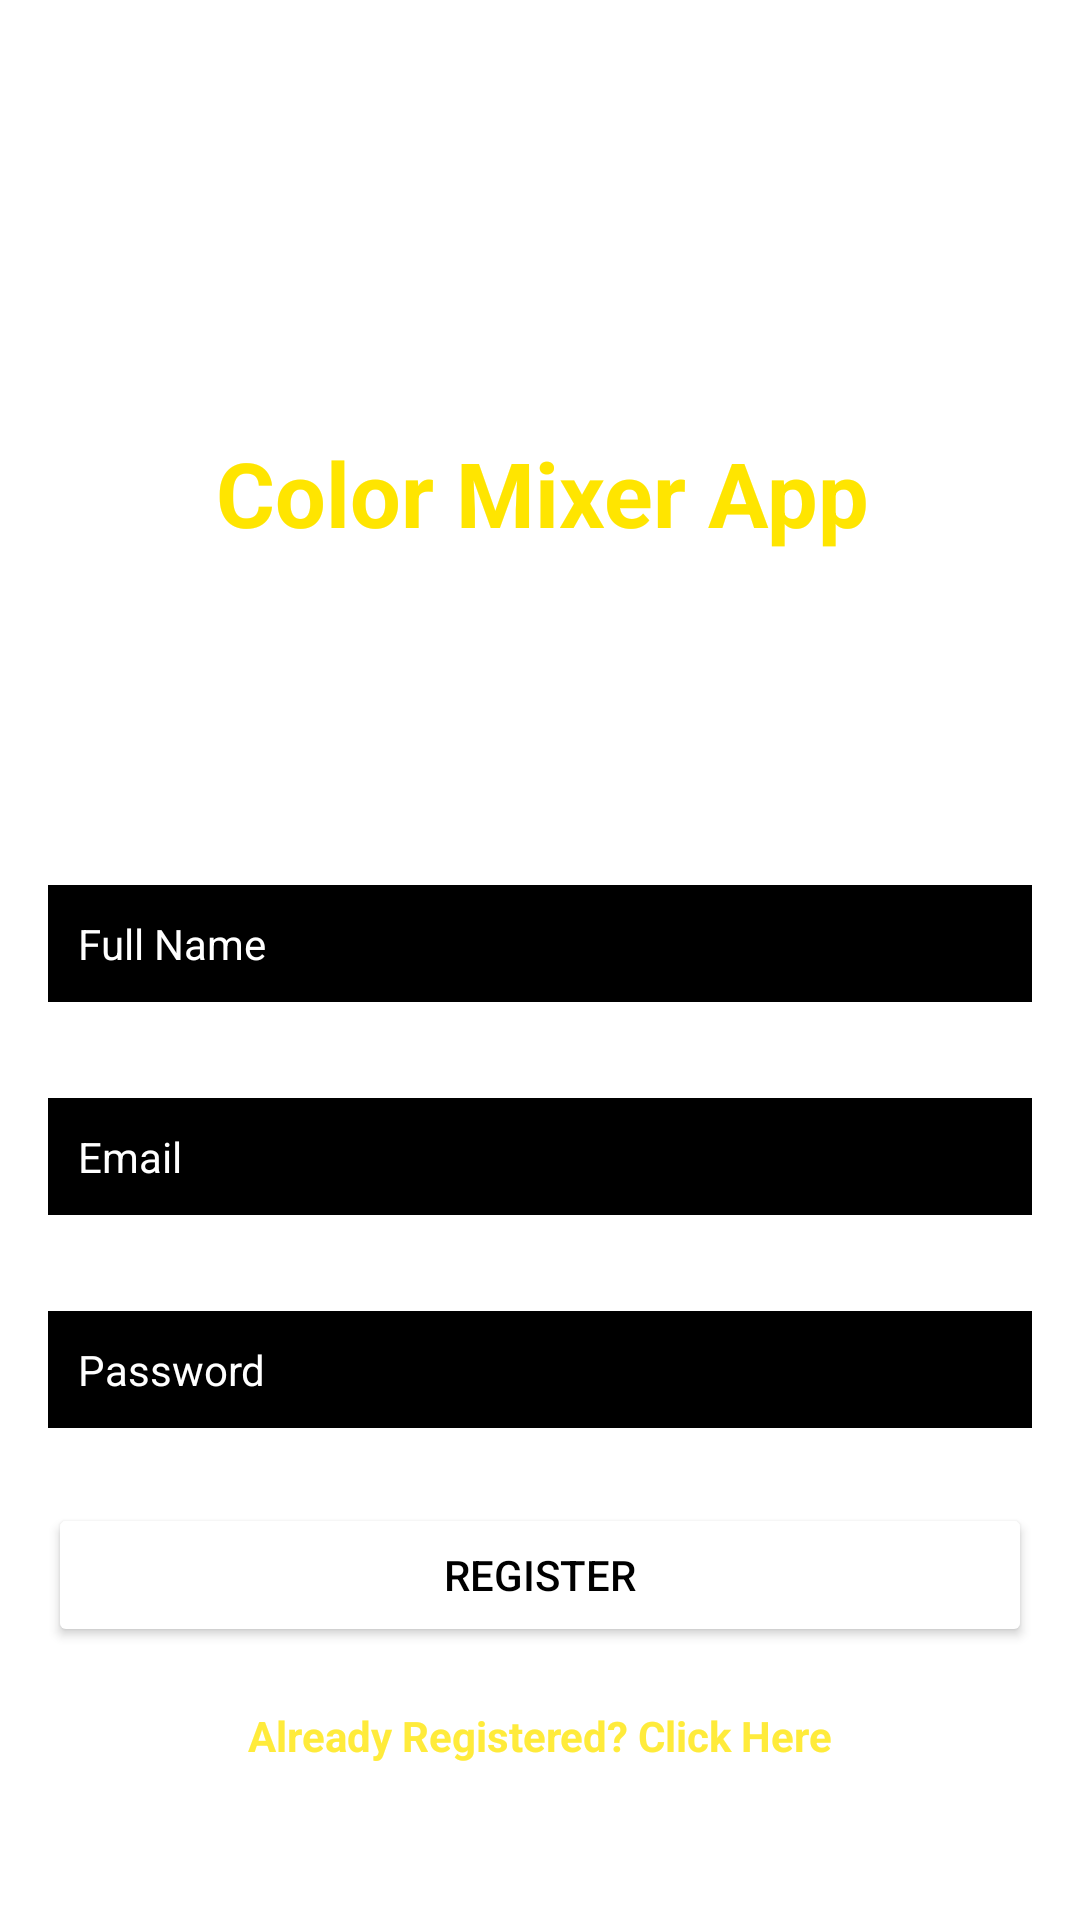

Produce the Android XML layout that renders to this screen, including the resource entries it uses.
<!-- AndroidManifest.xml: application theme Theme.ColorMIxerApp -->
<!-- res/layout/activity_register.xml -->
<?xml version="1.0" encoding="utf-8"?>
<androidx.constraintlayout.widget.ConstraintLayout xmlns:android="http://schemas.android.com/apk/res/android"
    xmlns:app="http://schemas.android.com/apk/res-auto"
    xmlns:tools="http://schemas.android.com/tools"
    android:layout_width="match_parent"
    android:layout_height="match_parent"
    android:background="@drawable/peakpx"
    tools:context=".Register">

    <TextView
        android:id="@+id/textView1"
        android:layout_width="wrap_content"
        android:layout_height="wrap_content"
        android:layout_marginStart="176dp"
        android:layout_marginLeft="176dp"
        android:layout_marginTop="144dp"
        android:layout_marginEnd="177dp"
        android:layout_marginRight="177dp"
        android:text="Color Mixer App"
        android:textColor="#FFE500"
        android:textSize="30sp"
        android:textStyle="bold"
        app:layout_constraintEnd_toEndOf="parent"
        app:layout_constraintHorizontal_bias="0.495"
        app:layout_constraintStart_toStartOf="parent"
        app:layout_constraintTop_toTopOf="parent" />

    <TextView
        android:id="@+id/textView2"
        android:layout_width="wrap_content"
        android:layout_height="wrap_content"
        android:layout_marginTop="20dp"
        android:text="Create New Account"
        android:textColor="#FFFFFF"
        android:textSize="16sp"
        app:layout_constraintEnd_toEndOf="parent"
        app:layout_constraintHorizontal_bias="0.498"
        app:layout_constraintStart_toStartOf="parent"
        app:layout_constraintTop_toBottomOf="@+id/textView1" />

    <EditText
        android:id="@+id/fullName"
        android:layout_width="0dp"
        android:layout_height="wrap_content"
        android:layout_marginStart="16dp"
        android:layout_marginLeft="16dp"
        android:layout_marginTop="32dp"
        android:layout_marginEnd="16dp"
        android:layout_marginRight="16dp"
        android:background="@color/black"
        android:ems="10"
        android:hint="Full Name"
        android:inputType="textPersonName"
        android:padding="10dp"
        android:textColor="#FFFFFF"
        android:textColorHint="#FFFFFF"
        android:textSize="14sp"
        app:layout_constraintBottom_toBottomOf="parent"
        app:layout_constraintEnd_toEndOf="parent"
        app:layout_constraintHorizontal_bias="0.0"
        app:layout_constraintStart_toStartOf="parent"
        app:layout_constraintTop_toBottomOf="@+id/textView2"
        app:layout_constraintVertical_bias="0.108" />

    <EditText
        android:id="@+id/Email"
        android:layout_width="0dp"
        android:layout_height="wrap_content"
        android:layout_marginStart="16dp"
        android:layout_marginLeft="16dp"
        android:layout_marginTop="32dp"
        android:layout_marginEnd="16dp"
        android:layout_marginRight="16dp"
        android:background="@color/black"
        android:ems="10"
        android:hint="Email"
        android:inputType="textEmailAddress"
        android:padding="10dp"
        android:textColor="#FFFFFF"
        android:textColorHint="#FFFFFF"
        android:textSize="14sp"
        app:layout_constraintEnd_toEndOf="parent"
        app:layout_constraintStart_toStartOf="parent"
        app:layout_constraintTop_toBottomOf="@+id/fullName" />

    <EditText
        android:id="@+id/Password"
        android:layout_width="0dp"
        android:layout_height="wrap_content"
        android:layout_marginStart="16dp"
        android:layout_marginLeft="16dp"
        android:layout_marginTop="32dp"
        android:layout_marginEnd="16dp"
        android:layout_marginRight="16dp"
        android:background="@color/black"
        android:ems="10"
        android:hint="Password"
        android:inputType="textPassword"
        android:padding="10dp"
        android:textColor="#FFFFFF"
        android:textColorHint="#FFFFFF"
        android:textSize="14sp"
        app:layout_constraintEnd_toEndOf="parent"
        app:layout_constraintStart_toStartOf="parent"
        app:layout_constraintTop_toBottomOf="@+id/Email" />

    <Button
        android:id="@+id/registerButton"
        android:layout_width="0dp"
        android:layout_height="wrap_content"
        android:layout_marginStart="16dp"
        android:layout_marginLeft="16dp"
        android:layout_marginTop="25dp"
        android:layout_marginEnd="16dp"
        android:layout_marginRight="16dp"
        android:text="REGISTER"
        android:textColor="#000000"
        app:backgroundTint="#FFFFFF"
        app:layout_constraintEnd_toEndOf="parent"
        app:layout_constraintStart_toStartOf="parent"
        app:layout_constraintTop_toBottomOf="@+id/Password" />

    <TextView
        android:id="@+id/alreadyRegistered"
        android:layout_width="wrap_content"
        android:layout_height="wrap_content"
        android:layout_marginTop="20dp"
        android:text="Already Registered? Click Here"
        android:textColor="#FFEB3B"
        android:textStyle="bold"
        app:layout_constraintEnd_toEndOf="parent"
        app:layout_constraintStart_toStartOf="parent"
        app:layout_constraintTop_toBottomOf="@+id/registerButton" />

    <ProgressBar
        android:id="@+id/progressBar"
        style="?android:attr/progressBarStyle"
        android:layout_width="wrap_content"
        android:layout_height="wrap_content"
        android:layout_marginTop="16dp"
        android:visibility="invisible"
        app:layout_constraintEnd_toEndOf="parent"
        app:layout_constraintStart_toStartOf="parent"
        app:layout_constraintTop_toBottomOf="@+id/alreadyRegistered" />
</androidx.constraintlayout.widget.ConstraintLayout>
<!-- resources referenced by this layout -->
<resources>
  <color name="black">#FF000000</color>
  <style name="Theme.ColorMIxerApp" parent="Theme.MaterialComponents.DayNight.DarkActionBar">
          
          <item name="colorPrimary">@color/purple_500</item>
          <item name="colorPrimaryVariant">@color/purple_700</item>
          <item name="colorOnPrimary">@color/white</item>
          
          <item name="colorSecondary">@color/teal_200</item>
          <item name="colorSecondaryVariant">@color/teal_700</item>
          <item name="colorOnSecondary">@color/black</item>
          
          <item name="android:statusBarColor" tools:targetApi="l">?attr/colorPrimaryVariant</item>
          
      </style>
  <color name="purple_500">#FF6200EE</color>
  <color name="purple_700">#FF3700B3</color>
  <color name="white">#FFFFFFFF</color>
  <color name="teal_200">#FF03DAC5</color>
  <color name="teal_700">#FF018786</color>
</resources>
